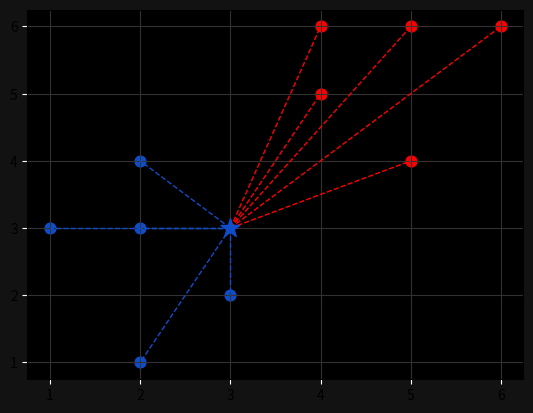

Reproduce this figure in Python.
import numpy as np
import matplotlib.pyplot as plt
from collections import Counter

# 2-D example
points = {'blue' : [[2,4], [1,3], [2,3], [3,2], [2,1]],
          'red'  : [[5,6], [4,5], [4,6], [6,6], [5,4]]}

new_point = [3,3]

def euclidean_distance(p, q):
    np.sqrt(np.sum((np.array(p) - np.array(q)) ** 2))
    

class KNearestNeighbours:
    
    def __init__(self, k = 3):
        self.k = k
        self.point = None
        
    def fit(self, points):
        self.points = points
        
    def predict(self, new_point):
        distances = []
        
        for category in self.points:
            for point in self.points[category]:
                distance = euclidean_distance(point, new_point)
                distances.append([distance, category])
            
        categories = [category[1] for category in sorted(distances)[:self.k]]
        result = Counter(categories).most_common(1)[0][0]
        
        return result
    
    
# classifier
clf = KNearestNeighbours()
clf.fit(points)
print(clf.predict(new_point))

# visualize
ax = plt.subplot()
ax.grid(True, color = '#323232')
ax.set_facecolor('black')
ax.figure.set_facecolor('#121212')
ax.tick_params(axis='x', color = 'white')
ax.tick_params(axis='y', color = 'white')

for point in points['blue']:
    ax.scatter(point[0], point[1], color='#104DCA', s=60)
    
for point in points['red']:
    ax.scatter(point[0], point[1], color='#FF0000', s=60)
    
new_class = clf.predict(new_point)
color = '#FF0000' if new_class == 'red' else '#104DCA'
ax.scatter(new_point[0], new_point[1], color=color, marker='*', s=200, zorder=100)

for point in points['blue']:
    ax.plot([new_point[0], point[0]], [new_point[1], point[1]], color='#104DCA', linestyle='--', linewidth=1)
    
for point in points['red']:
    ax.plot([new_point[0], point[0]], [new_point[1], point[1]], color='#FF0000', linestyle='--', linewidth=1)

plt.show()